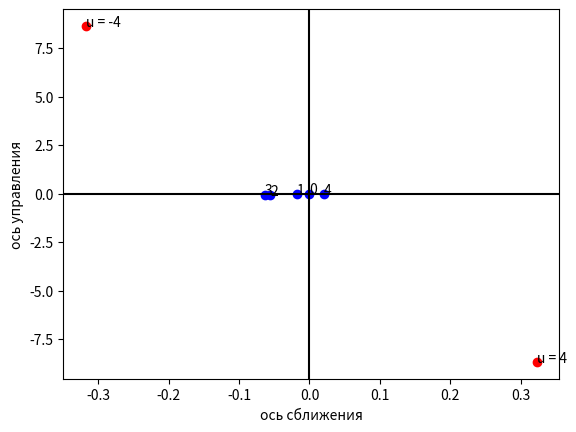
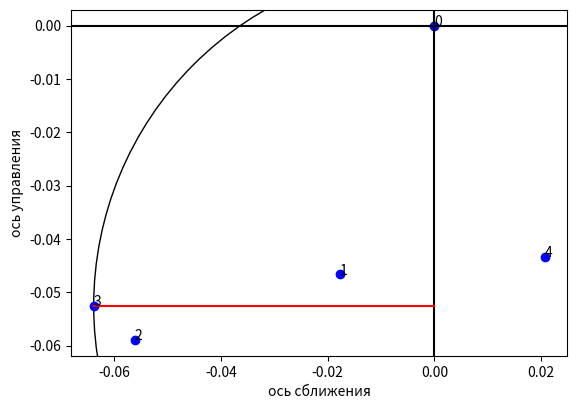
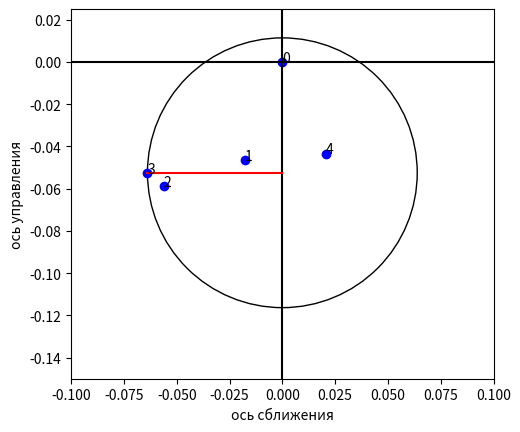
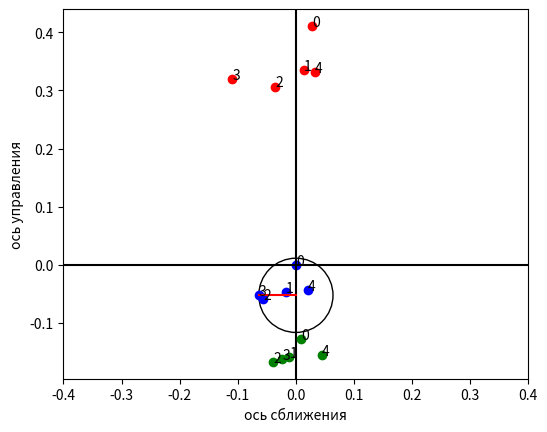
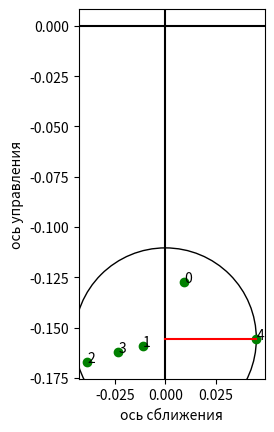

The script that saved these images, in order:
# -*- coding: utf-8 -*-

x0 = -0.5203646
z0 = 0.4121385

x1 = -0.5381485
z1 = 0.3654952

x2 = -0.5765352
z2 = 0.353218

x3 = -0.5842284
z3 = 0.3596607

x4 = -0.4997233
z4 = 0.3687667

xr = -0.1973027
zr = -8.266576

xl = -0.837943
zl = 9.055133

import matplotlib.pyplot as plt 
import numpy as np

x = np.array([x0, x1, x2, x3, x4])
z = np.array([z0, z1, z2, z3, z4])

n = len(x)
for i in range(n):
    x[i] = x[i] - x0
    z[i] = z[i] - z0
print(x)
print(z)    
xl -= x0
zl -= z0

xr -= x0
zr -= z0


#plt.title("") 
fig, ax = plt.subplots() 
for i in range(n):
    ax.plot(x[i], z[i], 'o', color='b')
    plt.text(x[i], z[i], i, fontsize=10)
ax.plot(xr, zr, 'o', color='r')
plt.text(xr, zr, 'u = 4', fontsize=10)  
ax.plot(xl, zl, 'o', color='r')
plt.text(xl, zl, 'u = -4', fontsize=10)
ax.axhline(y=0, color='k')
ax.axvline(x=0, color='k')
ax.set_xlabel('ось сближения')
ax.set_ylabel('ось управления')
plt.show()  

#plt.title("") 
fig, ax = plt.subplots() 
for i in range(n):
    ax.plot(x[i], z[i], 'o', color='b')
    plt.text(x[i], z[i], i, fontsize=10)
ax.axhline(y=0, color='k')
ax.axvline(x=0, color='k')
ax.set_xlabel('ось сближения')
ax.set_ylabel('ось управления')
 

xmax = x[0]
ind = 0
for i in range(1,n):
    if xmax < abs(x[i]):
        xmax = abs(x[i])
        ind = i

ax.plot([x[ind], 0],[z[ind],z[ind]], c='red')

circle = plt.Circle((0, z[ind]), x[ind], fill=False)
ax.set_aspect(1)
ax.add_artist(circle)
plt.show() 


#plt.title("") 
fig, ax = plt.subplots() 
for i in range(n):
    ax.plot(x[i], z[i], 'o', color='b')
    plt.text(x[i], z[i], i, fontsize=10)
ax.axhline(y=0, color='k')
ax.axvline(x=0, color='k')
ax.set_xlabel('ось сближения')
ax.set_ylabel('ось управления')

ax.plot([x[ind], 0],[z[ind],z[ind]], c='red')

circle = plt.Circle((0, z[ind]), x[ind], fill=False)
ax.set_aspect(1)
ax.add_artist(circle)
plt.ylim(-0.15, 0.025)
plt.xlim(-0.1, 0.1)
plt.show() 

'''# изначально x = -20 

# 50% от исходного x = -10
x01 = -0.5287454 #-0.5287454 
z01 = 0.1965987  #0.1965987

x31 = -0.558143
z31 = -0.02336011

# расстояние 200% от исходного x = -40
x02 = -0.4601043
z02 = 0.8275512

x32 = -0.6269785
z32 = -0.09575509


# изначально t = 70

# 70% от исходного t = 50c
x03 = -0.5005707
z03 = 0.4123563

x33 = -0.5720876
z33 = -0.04866795

# 200% от исходного  t = 140c
x04 = -0.5394551
z04 = 0.4106779

x34 = -0.6028596
z34 = -0.04892139'''

fig, ax = plt.subplots() 
for i in range(n):
    ax.plot(x[i], z[i], 'o', color='b')
    plt.text(x[i], z[i], i, fontsize=10)
ax.axhline(y=0, color='k')
ax.axvline(x=0, color='k')
ax.set_xlabel('ось сближения')
ax.set_ylabel('ось управления')
ax.plot([x[ind], 0],[z[ind],z[ind]], c='red')
circle = plt.Circle((0, z[ind]), x[ind], fill=False)
ax.set_aspect(1)
ax.add_artist(circle)


#70% расстояние и время
x01 = -0.5111117
z01 = 0.2848325

x11 = -0.5314217
z11 = 0.2529218

x21 = -0.5591679 #-0.5587428
z21 = 0.2450711  #0.2459523

x31 = -0.5437531 #-0.5438256
z31 = 0.2499173  #0.2521057

x41 = -0.4751464
z41 = 0.2565514

x_n1 = [x01, x11, x21, x31, x41]
z_n1 = [z01, z11, z21, z31, z41] 

for i in range(len(x_n1)):
    x_n1[i] -= x0
    z_n1[i] -= z0
    ax.plot(x_n1[i], z_n1[i], 'o', color='g')
    plt.text(x_n1[i], z_n1[i], i, fontsize=10)
   
    
#200%
x02 = -0.4923833
z02 = 0.8231903

x12 = -0.5068601
z12 = 0.7470212

x22 = -0.5558994
z22 = 0.718879

x32 = -0.6295996
z32 = 0.7319248

x42 = -0.4874882
z42 = 0.7431421

x_n2 = [x02, x12, x22, x32, x42]
z_n2 = [z02, z12, z22, z32, z42] 

for i in range(len(x_n2)):
    x_n2[i] -= x0
    z_n2[i] -= z0
    ax.plot(x_n2[i], z_n2[i], 'o', color='r')
    plt.text(x_n2[i], z_n2[i], i, fontsize=10)
plt.xlim(-0.4, 0.4)    
plt.show()

fig, ax = plt.subplots() 
for i in range(len(x_n1)):
    ax.plot(x_n1[i], z_n1[i], 'o', color='g')
    plt.text(x_n1[i], z_n1[i], i, fontsize=10)
    
ax.axhline(y=0, color='k')
ax.axvline(x=0, color='k')
ax.set_xlabel('ось сближения')
ax.set_ylabel('ось управления')

xmax = x_n1[0]
ind = 0
for i in range(1,len(x_n1)):
    if xmax < abs(x_n1[i]):
        xmax = abs(x_n1[i])
        ind = i

ax.plot([x_n1[ind], 0],[z_n1[ind],z_n1[ind]], c='red')

circle = plt.Circle((0, z_n1[ind]), x_n1[ind], fill=False)
ax.set_aspect(1)
ax.add_artist(circle)
plt.show() 









